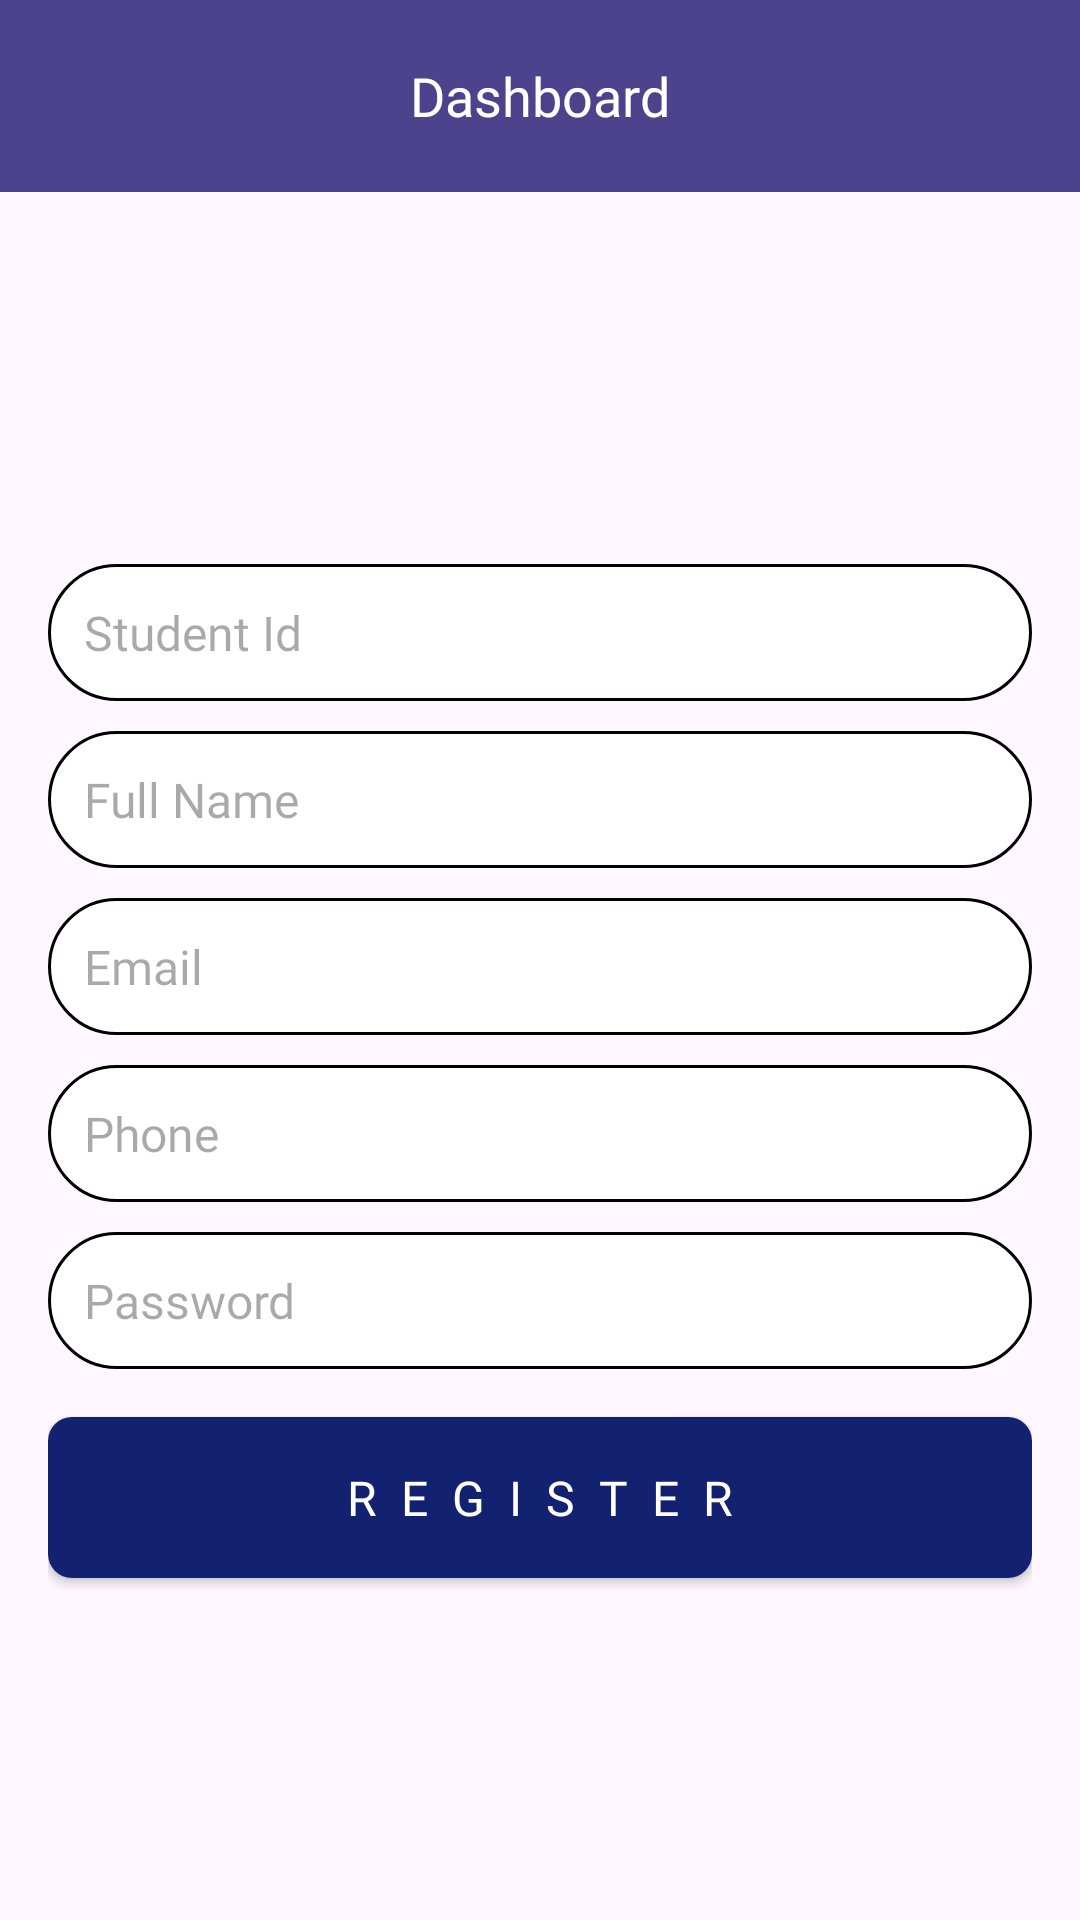

Produce the Android XML layout that renders to this screen, including the resource entries it uses.
<!-- AndroidManifest.xml: application theme Theme.EzyLib -->
<!-- res/layout/fragment_add_user.xml -->
<?xml version="1.0" encoding="utf-8"?>
<LinearLayout xmlns:android="http://schemas.android.com/apk/res/android"
    xmlns:tools="http://schemas.android.com/tools"
    android:layout_width="match_parent"
    android:layout_height="match_parent"
    android:orientation="vertical"
    tools:context="me.arvin.ezylib.ui.fragment.admin.AddUserFragment">

    <include
        android:id="@+id/toolbar"
        layout="@layout/layout_toolbar"
        android:layout_width="match_parent"
        android:layout_height="?attr/actionBarSize" />

    <LinearLayout
        android:layout_width="match_parent"
        android:layout_height="match_parent"
        android:layout_gravity="center"
        android:gravity="center"
        android:orientation="vertical"
        android:padding="16dp">

        <EditText
            android:id="@+id/etStudentId"
            android:layout_width="match_parent"
            android:layout_height="wrap_content"
            android:layout_marginTop="10dp"
            android:background="@drawable/edittext_background"
            android:fontFamily="@font/poppins_regular"
            android:hint="Student Id"
            android:padding="12dp"
            android:textSize="16sp" />

        <EditText
            android:id="@+id/etFullName"
            android:layout_width="match_parent"
            android:layout_height="wrap_content"
            android:layout_marginTop="10dp"
            android:background="@drawable/edittext_background"
            android:fontFamily="@font/poppins_regular"
            android:hint="Full Name"
            android:padding="12dp"
            android:textSize="16sp" />

        <EditText
            android:id="@+id/etEmail"
            android:layout_width="match_parent"
            android:layout_height="wrap_content"
            android:layout_marginTop="10dp"
            android:background="@drawable/edittext_background"
            android:fontFamily="@font/poppins_regular"
            android:hint="Email"
            android:padding="12dp"
            android:textSize="16sp" />

        <EditText
            android:id="@+id/etPhone"
            android:layout_width="match_parent"
            android:layout_height="wrap_content"
            android:layout_marginTop="10dp"
            android:background="@drawable/edittext_background"
            android:fontFamily="@font/poppins_regular"
            android:hint="Phone"
            android:padding="12dp"
            android:textSize="16sp" />

        <EditText
            android:id="@+id/etPassword"
            android:layout_width="match_parent"
            android:layout_height="wrap_content"
            android:layout_marginTop="10dp"
            android:background="@drawable/edittext_background"
            android:fontFamily="@font/poppins_regular"
            android:hint="Password"
            android:inputType="textPassword"
            android:padding="12dp"
            android:textSize="16sp" />

        <Button
            android:id="@+id/btnRegister"
            android:layout_width="match_parent"
            android:layout_height="wrap_content"
            android:layout_marginTop="16dp"
            android:background="@drawable/button_background"
            android:fontFamily="@font/poppins_bold"
            android:letterSpacing="0.5"
            android:padding="16dp"
            android:text="Register"
            android:textAllCaps="true"
            android:textColor="#FFFFFF"
            android:textSize="16sp" />

    </LinearLayout>


</LinearLayout>
<!-- res/layout/layout_toolbar.xml (included above) -->
<?xml version="1.0" encoding="utf-8"?>
<LinearLayout xmlns:android="http://schemas.android.com/apk/res/android"
    xmlns:app="http://schemas.android.com/apk/res-auto"
    android:layout_width="match_parent"
    android:layout_height="?attr/actionBarSize"
    android:orientation="vertical">

    <androidx.appcompat.widget.Toolbar
        android:id="@+id/toolbar"
        android:layout_width="match_parent"
        android:layout_height="?attr/actionBarSize"
        android:background="#4C438C"
        android:elevation="4dp"
        android:theme="?attr/actionBarTheme">

        <ImageView
            android:id="@+id/backButton"
            android:layout_width="wrap_content"
            android:layout_height="wrap_content"
            android:contentDescription="Back"
            android:padding="8dp"
            android:src="@drawable/ic_back"
            app:tint="@color/white" />

        <TextView
            android:id="@+id/titleTextView"
            android:layout_width="wrap_content"
            android:layout_height="wrap_content"
            android:layout_gravity="center"
            android:layout_marginStart="8dp"
            android:fontFamily="@font/poppins_regular"
            android:text="Dashboard"
            android:textColor="#FFFFFF"
            android:textSize="18sp" />

        <ImageButton
            android:id="@+id/refreshButton"
            android:layout_width="wrap_content"
            android:layout_height="wrap_content"
            android:layout_gravity="end"
            android:contentDescription="Refresh"
            android:padding="8dp"
            android:src="@drawable/ic_refresh"
            android:visibility="invisible" />

    </androidx.appcompat.widget.Toolbar>


</LinearLayout>
<!-- resources referenced by this layout -->
<resources>
  <color name="white">#FFFFFFFF</color>
  <!-- drawable button_background (drawable) -->
  <?xml version="1.0" encoding="utf-8"?>
  <shape xmlns:android="http://schemas.android.com/apk/res/android">
      <corners android:radius="8dp" />
      <solid android:color="#122270" />
  </shape>
  <!-- drawable edittext_background (drawable) -->
  <shape xmlns:android="http://schemas.android.com/apk/res/android">
      <solid android:color="#FFFFFF" />
      <corners android:radius="45dp" />
      <stroke
          android:color="#000000"
          android:width="1dp" />
  </shape>
  <style name="Theme.EzyLib" parent="Base.Theme.EzyLib" />
  <style name="Base.Theme.EzyLib" parent="Theme.Material3.DayNight.NoActionBar">
          
          
      </style>
</resources>
